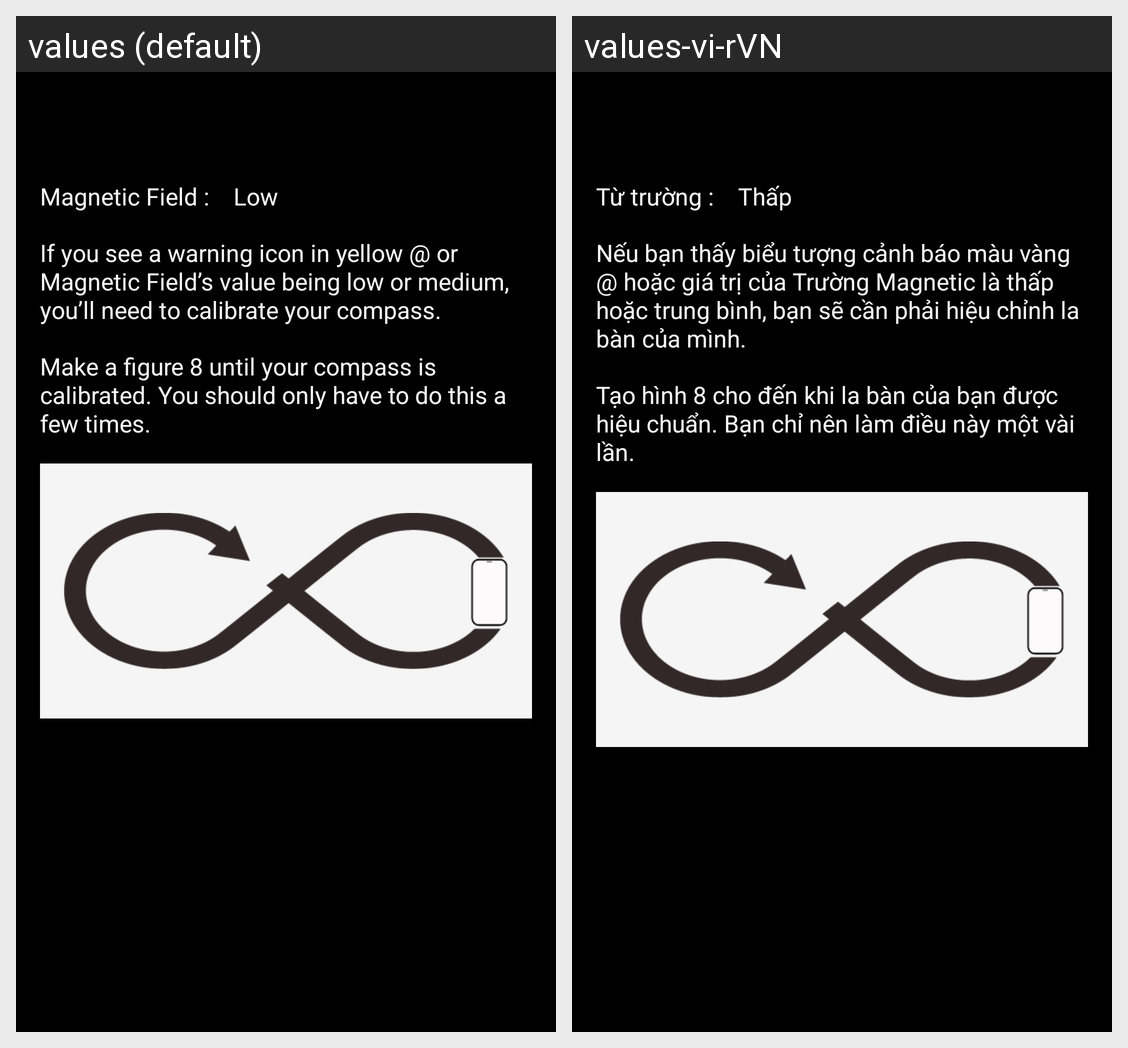

The same Android screen rendered under two of its app's locales, left to right. List the strings drawn on it with the default value and each locale's translation.
Android screen res/layout/activity_how_to_use.xml rendered under 2 locales, left to right: values (default), values-vi-rVN. Device: Nexus 5 (rendered at 1080×1920; each locale shown at half size, 540×960, under a caption strip naming it); theme AppTheme.
Strings drawn on this screen, with the default value and each locale's value (text and hints the layout hard-codes, and strings that could not be matched under every locale, appear in the picture but are not listed):

title_magnetic
  values: Magnetic Field :
  values-vi-rVN: Từ trường :

text_calibrate_low
  values: Low
  values-vi-rVN: Thấp

text_decription_notification_warning
  values: If you see a warning icon in yellow @ or Magnetic Field’s value being low or medium, you’ll need to calibrate your compass.
  values-vi-rVN: Nếu bạn thấy biểu tượng cảnh báo màu vàng @ hoặc giá trị của Trường Magnetic là thấp hoặc trung bình, bạn sẽ cần phải hiệu chỉnh la bàn của mình.

text_decription_action_warning
  values: Make a figure 8 until your compass is calibrated. You should only have to do this a few times.
  values-vi-rVN: Tạo hình 8 cho đến khi la bàn của bạn được hiệu chuẩn. Bạn chỉ nên làm điều này một vài lần.
